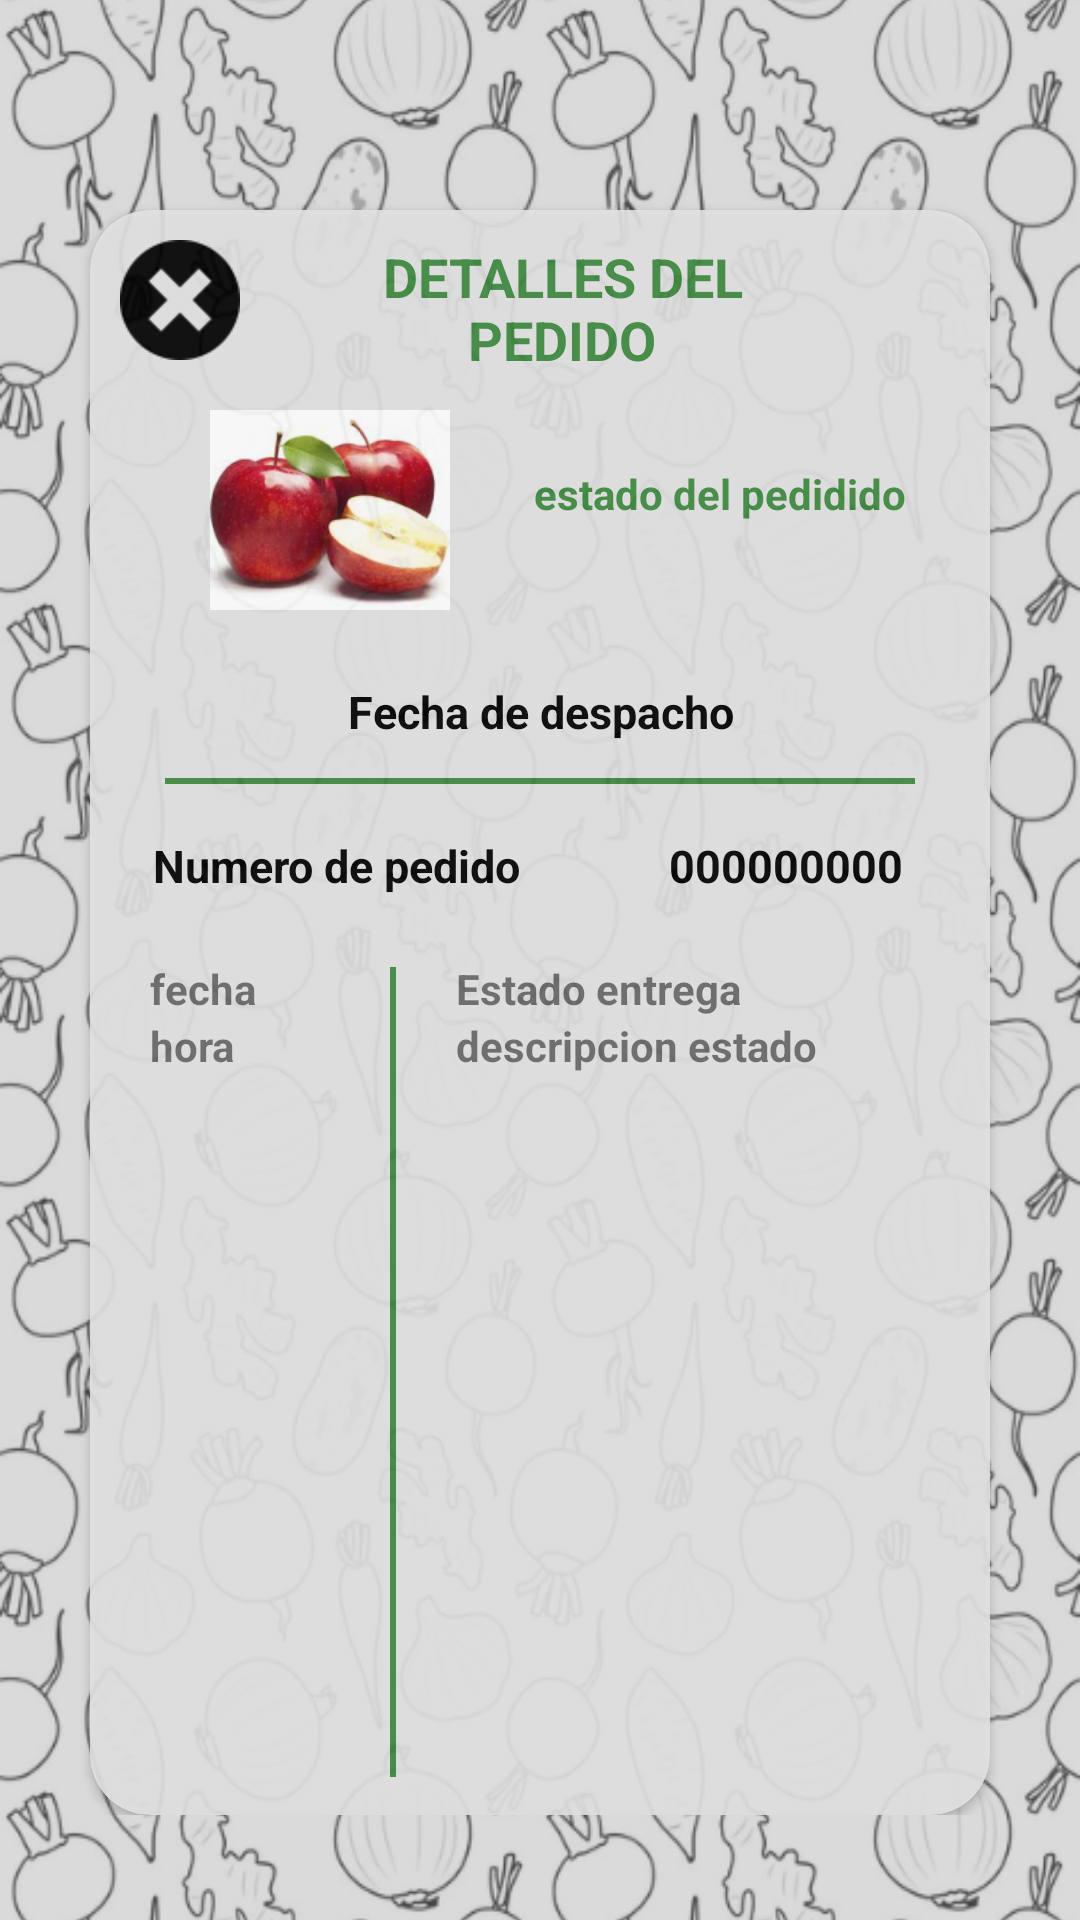

Produce the Android XML layout that renders to this screen, including the resource entries it uses.
<!-- AndroidManifest.xml: application theme Theme.Agroexpress -->
<!-- res/layout/fragment_com_seguimientopedido.xml -->
<?xml version="1.0" encoding="utf-8"?>
<FrameLayout xmlns:android="http://schemas.android.com/apk/res/android"
    xmlns:tools="http://schemas.android.com/tools"
    android:layout_width="match_parent"
    android:layout_height="match_parent"
    xmlns:app="http://schemas.android.com/apk/res-auto"
    tools:context=".ComSeguimientopedidoFragment">

    <ImageView
        android:layout_width="match_parent"
        android:layout_height="match_parent"
        android:scaleY="1.1"
        android:src="@drawable/fondo_fin"/>
    <ScrollView
        android:layout_width="match_parent"
        android:layout_height="match_parent">
        <LinearLayout
            android:layout_width="match_parent"
            android:layout_height="match_parent"
            android:orientation="vertical">

            <androidx.cardview.widget.CardView
                android:layout_width="300dp"
                android:layout_height="wrap_content"
                android:layout_gravity="center"
                android:alpha="0.9"
                android:layout_marginTop="70dp"
                app:cardCornerRadius="20dp"
                app:cardBackgroundColor="@color/blanco_gris">

                <LinearLayout
                    android:layout_width="match_parent"
                    android:layout_height="wrap_content"
                    android:orientation="horizontal">
                    <ImageView
                        android:layout_width="40dp"
                        android:layout_height="40dp"
                        android:src="@drawable/cerrar"
                        android:layout_margin="10dp"/>
                    <TextView
                        android:layout_width="150dp"
                        android:layout_height="wrap_content"
                        android:text="DETALLES DEL PEDIDO"
                        android:textColor="@color/green"
                        android:textStyle="bold"
                        android:layout_margin="10dp"
                        android:paddingLeft="25dp"
                        android:textSize="18dp"
                        android:textAlignment="center"/>
                </LinearLayout>
                <LinearLayout
                    android:layout_width="match_parent"
                    android:layout_height="wrap_content"
                    android:orientation="horizontal">
                    <ImageView
                        android:layout_width="80dp"
                        android:layout_height="100dp"
                        android:src="@drawable/manzanas"
                        android:layout_marginLeft="40dp"
                        android:layout_marginTop="50dp"/>
                    <LinearLayout
                        android:layout_width="match_parent"
                        android:layout_height="wrap_content"
                        android:orientation="vertical"
                        android:layout_marginTop="80dp">
                        <TextView
                            android:layout_width="match_parent"
                            android:layout_height="wrap_content"
                            android:text="estado del pedidido"
                            android:textAlignment="center"
                            android:textStyle="bold"
                            android:layout_marginTop="5dp"
                            android:textColor="@color/green"/>
                    </LinearLayout>
                </LinearLayout>
                <LinearLayout
                    android:layout_width="match_parent"
                    android:layout_height="wrap_content"
                    android:orientation="vertical"
                    android:layout_marginTop="150dp">
                    <LinearLayout
                        android:layout_width="match_parent"
                        android:layout_height="wrap_content"
                        android:orientation="vertical">
                        <TextView
                            android:layout_width="match_parent"
                            android:layout_height="wrap_content"
                            android:text="Fecha de despacho"
                            android:layout_margin="7dp"
                            android:textAlignment="center"
                            android:textColor="@color/black"
                            android:textSize="15dp"
                            android:textStyle="bold"/>
                        <View
                            android:layout_width="250dp"
                            android:layout_height="2dp"
                            android:background="@color/green"
                            android:layout_marginTop="5dp"
                            android:layout_marginBottom="10dp"
                            android:layout_gravity="center"/>
                        <LinearLayout
                            android:layout_width="match_parent"
                            android:layout_height="wrap_content"
                            android:orientation="horizontal">
                            <TextView
                                android:layout_width="150dp"
                                android:layout_height="wrap_content"
                                android:text="Numero de pedido"
                                android:layout_margin="7dp"
                                android:textAlignment="center"
                                android:textColor="@color/black"
                                android:textSize="15dp"
                                android:textStyle="bold"/>
                            <TextView
                                android:layout_width="match_parent"
                                android:layout_height="wrap_content"
                                android:text="000000000"
                                android:layout_margin="7dp"
                                android:textAlignment="center"
                                android:textColor="@color/black"
                                android:textSize="15dp"
                                android:textStyle="bold"/>
                        </LinearLayout>
                    </LinearLayout>
                </LinearLayout>
                <LinearLayout
                    android:layout_width="match_parent"
                    android:layout_height="wrap_content"
                    android:orientation="horizontal"
                    android:layout_marginTop="250dp">
                    <LinearLayout
                        android:layout_width="100dp"
                        android:layout_height="wrap_content"
                        android:orientation="vertical">
                        <TextView
                            android:layout_width="match_parent"
                            android:layout_height="wrap_content"
                            android:text="fecha"
                            android:textStyle="bold"
                            android:layout_marginLeft="20dp"/>
                        <TextView
                            android:layout_width="match_parent"
                            android:layout_height="wrap_content"
                            android:text="hora"
                            android:textStyle="bold"
                            android:layout_marginLeft="20dp"/>
                    </LinearLayout>
                    <View
                        android:layout_width="2dp"
                        android:layout_height="270dp"
                        android:background="@color/green"
                        android:layout_marginTop="5dp"
                        android:layout_marginBottom="10dp"
                        android:layout_gravity="center"/>
                    <LinearLayout
                        android:layout_width="190dp"
                        android:layout_height="wrap_content"
                        android:orientation="vertical">
                        <TextView
                            android:layout_width="match_parent"
                            android:layout_height="wrap_content"
                            android:text="Estado entrega"
                            android:textStyle="bold"
                            android:layout_marginLeft="20dp"/>
                        <TextView
                            android:layout_width="match_parent"
                            android:layout_height="wrap_content"
                            android:text="descripcion estado"
                            android:textStyle="bold"
                            android:layout_marginLeft="20dp"/>
                    </LinearLayout>
                </LinearLayout>
            </androidx.cardview.widget.CardView>
        </LinearLayout>
    </ScrollView>

</FrameLayout>
<!-- resources referenced by this layout -->
<resources>
  <color name="black">#FF000000</color>
  <color name="blanco_gris">#E4E3E3</color>
  <color name="green">#3D8A3F</color>
  <!-- drawable cerrar: png bitmap (drawable, 1172 bytes) -->
  <!-- drawable fondo_fin: png bitmap (drawable, 372959 bytes) -->
  <!-- drawable manzanas: png bitmap (drawable-v24, 46492 bytes) -->
  <style name="Theme.Agroexpress" parent="Theme.MaterialComponents.DayNight.NoActionBar">
          
          <item name="colorPrimary">@color/green</item>
          <item name="colorPrimaryVariant">#2B5E2C</item>
          <item name="colorOnPrimary">@color/white</item>
          
          <item name="colorSecondary">@color/teal_200</item>
          <item name="colorSecondaryVariant">@color/teal_700</item>
          <item name="colorOnSecondary">@color/black</item>
          
          <item name="android:statusBarColor">?attr/colorPrimaryVariant</item>
          
      </style>
  <color name="white">#FFFFFFFF</color>
  <color name="teal_200">#FF03DAC5</color>
  <color name="teal_700">#FF018786</color>
</resources>
